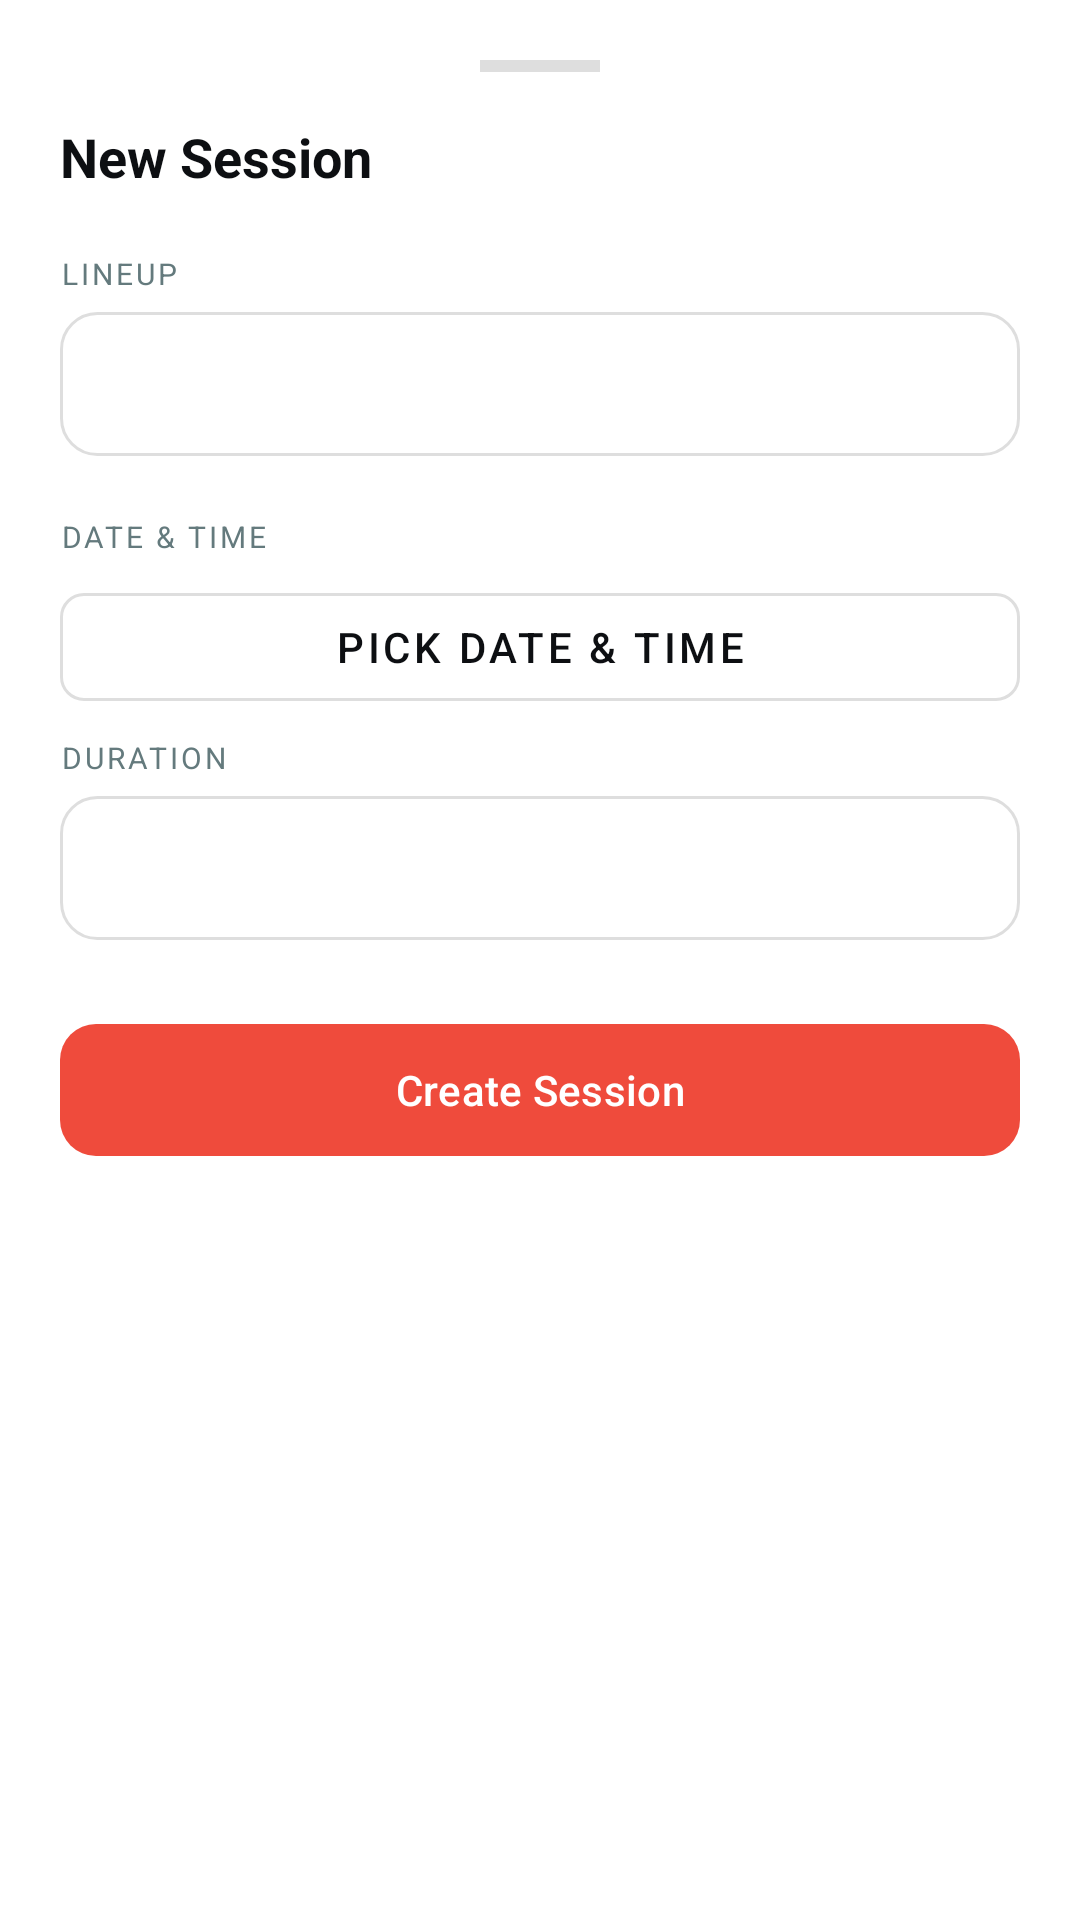

The Android layout XML behind this screen, and the referenced resources:
<!-- AndroidManifest.xml: application theme Theme.Hisync -->
<!-- res/layout/bottom_sheet_create_session.xml -->
<?xml version="1.0" encoding="utf-8"?>
<LinearLayout xmlns:android="http://schemas.android.com/apk/res/android"
    xmlns:app="http://schemas.android.com/apk/res-auto"
    android:layout_width="match_parent"
    android:layout_height="wrap_content"
    android:orientation="vertical"
    android:background="@color/bg_surface"
    android:padding="20dp">

    <View
        android:layout_width="40dp"
        android:layout_height="4dp"
        android:background="@color/divider"
        android:layout_gravity="center_horizontal"
        android:layout_marginBottom="16dp"/>

    <TextView
        android:layout_width="match_parent"
        android:layout_height="wrap_content"
        android:text="New Session"
        android:textSize="18sp"
        android:textStyle="bold"
        android:textColor="@color/text_primary"
        android:layout_marginBottom="20dp"/>

    
    <TextView
        android:layout_width="match_parent"
        android:layout_height="wrap_content"
        android:text="LINEUP"
        android:textSize="10sp"
        android:letterSpacing="0.1"
        android:textColor="@color/text_tertiary"
        android:layout_marginBottom="6dp"/>

    <Spinner
        android:id="@+id/spinnerLineup"
        android:layout_width="match_parent"
        android:layout_height="48dp"
        android:background="@drawable/bg_card"
        android:layout_marginBottom="20dp"
        android:paddingHorizontal="12dp"/>

    
    <TextView
        android:layout_width="match_parent"
        android:layout_height="wrap_content"
        android:text="DATE &amp; TIME"
        android:textSize="10sp"
        android:letterSpacing="0.1"
        android:textColor="@color/text_tertiary"
        android:layout_marginBottom="6dp"/>

    <com.google.android.material.button.MaterialButton
        android:id="@+id/btnPickDateTime"
        style="@style/Widget.MaterialComponents.Button.OutlinedButton"
        android:layout_width="match_parent"
        android:layout_height="48dp"
        android:text="Pick date &amp; time"
        android:textColor="@color/text_primary"
        app:strokeColor="@color/divider"
        app:cornerRadius="8dp"
        android:layout_marginBottom="6dp"/>

    <TextView
        android:id="@+id/tvSessionDateTime"
        android:layout_width="match_parent"
        android:layout_height="wrap_content"
        android:textSize="13sp"
        android:textStyle="bold"
        android:textColor="@color/purple_primary"
        android:gravity="center"
        android:layout_marginBottom="20dp"
        android:visibility="gone"/>

    
    <TextView
        android:layout_width="match_parent"
        android:layout_height="wrap_content"
        android:text="DURATION"
        android:textSize="10sp"
        android:letterSpacing="0.1"
        android:textColor="@color/text_tertiary"
        android:layout_marginBottom="6dp"/>

    <Spinner
        android:id="@+id/spinnerDuration"
        android:layout_width="match_parent"
        android:layout_height="48dp"
        android:background="@drawable/bg_card"
        android:layout_marginBottom="24dp"
        android:paddingHorizontal="12dp"/>

    <com.google.android.material.button.MaterialButton
        android:id="@+id/btnCreateSession"
        android:layout_width="match_parent"
        android:layout_height="52dp"
        android:text="Create Session"
        android:textColor="@color/white"
        app:backgroundTint="@color/purple_primary"
        app:cornerRadius="12dp"/>

</LinearLayout>
<!-- resources referenced by this layout -->
<resources>
  <color name="bg_surface">#FFFFFF</color>
  <color name="divider">#DEDEDE</color>
  <color name="purple_primary">#EF4B3C</color>
  <color name="text_primary">#0D0F12</color>
  <color name="text_tertiary">#647A7D</color>
  <color name="white">#FFFFFFFF</color>
  <!-- drawable bg_card (drawable) -->
  <?xml version="1.0" encoding="utf-8"?>
  <shape xmlns:android="http://schemas.android.com/apk/res/android"
      android:shape="rectangle">
      <solid android:color="@color/bg_surface" />
      <stroke android:width="1dp" android:color="@color/divider" />
      <corners android:radius="12dp" />
  </shape>
  <style name="Theme.Hisync" parent="Base.Theme.Hisync" />
  <style name="Base.Theme.Hisync" parent="Theme.Material3.DayNight.NoActionBar">
          <item name="android:statusBarColor">@color/bg_primary</item>
          <item name="android:navigationBarColor">@color/bg_surface</item>
          <item name="android:windowLightStatusBar" tools:targetApi="m">false</item>
      </style>
  <color name="bg_primary">#F5F5F5</color>
</resources>
